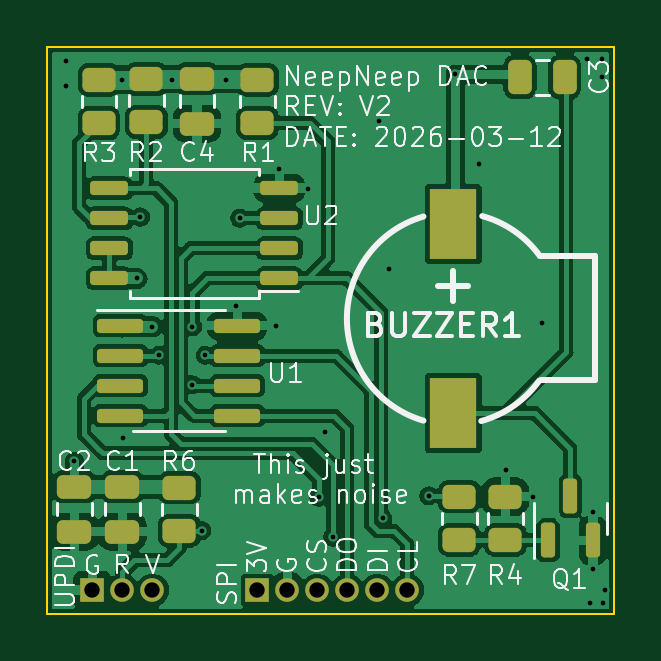
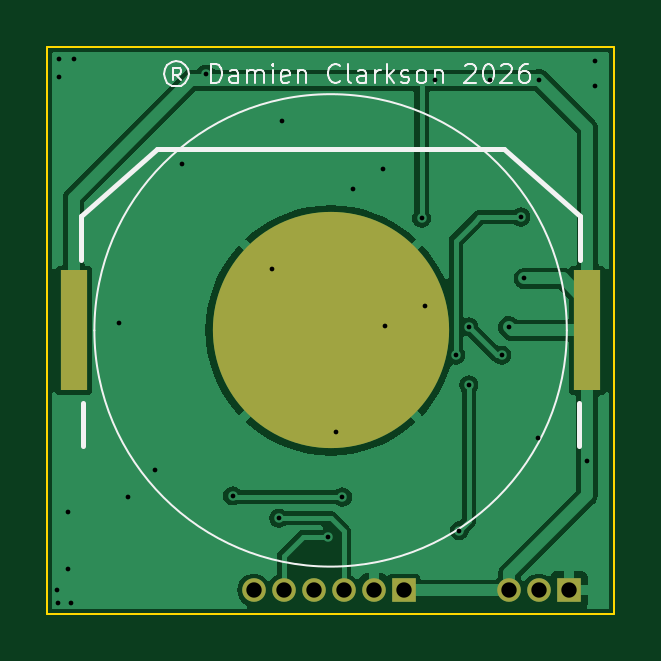
Circuit board: 11 layer files. Board 24.0 x 24.0 mm.
- bottom_copper: NeepNeep-DAC-V2-CuBottom.gbr (32014 bytes)
- top_copper: NeepNeep-DAC-V2-CuTop.gbr (91078 bytes)
- outline: NeepNeep-DAC-V2-EdgeCuts.gbr (608 bytes)
- bottom_mask: NeepNeep-DAC-V2-MaskBottom.gbr (903 bytes)
- top_mask: NeepNeep-DAC-V2-MaskTop.gbr (3215 bytes)
- drill: NeepNeep-DAC-V2-NPTH.drl (267 bytes)
- drill: NeepNeep-DAC-V2-PTH.drl (1121 bytes)
- paste: NeepNeep-DAC-V2-PasteBottom.gbr (542 bytes)
- paste: NeepNeep-DAC-V2-PasteTop.gbr (2883 bytes)
- bottom_silk: NeepNeep-DAC-V2-SilkBottom.gbr (11664 bytes)
- top_silk: NeepNeep-DAC-V2-SilkTop.gbr (50153 bytes)

=== bottom_copper: NeepNeep-DAC-V2-CuBottom.gbr (32014 bytes, source omitted) ===
=== top_copper: NeepNeep-DAC-V2-CuTop.gbr (91078 bytes, source omitted) ===
=== outline: NeepNeep-DAC-V2-EdgeCuts.gbr ===
%TF.GenerationSoftware,KiCad,Pcbnew,7.0.10*%
%TF.CreationDate,2026-03-12T13:46:59+08:00*%
%TF.ProjectId,NeepNeep-DAC-V2,4e656570-4e65-4657-902d-4441432d5632,V2*%
%TF.SameCoordinates,Original*%
%TF.FileFunction,Profile,NP*%
%FSLAX46Y46*%
G04 Gerber Fmt 4.6, Leading zero omitted, Abs format (unit mm)*
G04 Created by KiCad (PCBNEW 7.0.10) date 2026-03-12 13:46:59*
%MOMM*%
%LPD*%
G01*
G04 APERTURE LIST*
%TA.AperFunction,Profile*%
%ADD10C,0.100000*%
%TD*%
G04 APERTURE END LIST*
D10*
X-12000000Y12000000D02*
X12000000Y12000000D01*
X12000000Y-12000000D01*
X-12000000Y-12000000D01*
X-12000000Y12000000D01*
M02*

=== bottom_mask: NeepNeep-DAC-V2-MaskBottom.gbr ===
%TF.GenerationSoftware,KiCad,Pcbnew,7.0.10*%
%TF.CreationDate,2026-03-12T13:46:59+08:00*%
%TF.ProjectId,NeepNeep-DAC-V2,4e656570-4e65-4657-902d-4441432d5632,V2*%
%TF.SameCoordinates,Original*%
%TF.FileFunction,Soldermask,Bot*%
%TF.FilePolarity,Negative*%
%FSLAX46Y46*%
G04 Gerber Fmt 4.6, Leading zero omitted, Abs format (unit mm)*
G04 Created by KiCad (PCBNEW 7.0.10) date 2026-03-12 13:46:59*
%MOMM*%
%LPD*%
G01*
G04 APERTURE LIST*
%ADD10R,1.000000X1.000000*%
%ADD11O,1.000000X1.000000*%
%ADD12R,1.150000X5.080000*%
%ADD13C,10.000000*%
G04 APERTURE END LIST*
D10*
%TO.C,J2*%
X-10084000Y-10998000D03*
D11*
X-8814000Y-10998000D03*
X-7544000Y-10998000D03*
%TD*%
D10*
%TO.C,J1*%
X-3099000Y-10998000D03*
D11*
X-1829000Y-10998000D03*
X-559000Y-10998000D03*
X711000Y-10998000D03*
X1981000Y-10998000D03*
X3251000Y-10998000D03*
%TD*%
D12*
%TO.C,BT1*%
X10875000Y0D03*
X-10875000Y0D03*
D13*
X0Y0D03*
%TD*%
M02*

=== top_mask: NeepNeep-DAC-V2-MaskTop.gbr (3215 bytes, source withheld) ===
=== drill: NeepNeep-DAC-V2-NPTH.drl ===
M48
; DRILL file {KiCad 7.0.10} date Thu Mar 12 13:46:59 2026
; FORMAT={-:-/ absolute / inch / decimal}
; #@! TF.CreationDate,2026-03-12T13:46:59+08:00
; #@! TF.GenerationSoftware,Kicad,Pcbnew,7.0.10
; #@! TF.FileFunction,NonPlated,1,2,NPTH
FMAT,2
INCH
%
G90
G05
M30

=== drill: NeepNeep-DAC-V2-PTH.drl ===
M48
; DRILL file {KiCad 7.0.10} date Thu Mar 12 13:46:59 2026
; FORMAT={-:-/ absolute / inch / decimal}
; #@! TF.CreationDate,2026-03-12T13:46:59+08:00
; #@! TF.GenerationSoftware,Kicad,Pcbnew,7.0.10
; #@! TF.FileFunction,Plated,1,2,PTH
FMAT,2
INCH
; #@! TA.AperFunction,Plated,PTH,ViaDrill
T1C0.0079
; #@! TA.AperFunction,Plated,PTH,ComponentDrill
T2C0.0256
%
G90
G05
T1
X-0.4409Y0.4488
X-0.4409Y0.4075
X-0.4272Y-0.218
X-0.347Y0.4179
X-0.3465Y-0.1791
X-0.3228Y0.0866
X-0.3169Y0.189
X-0.2972Y0.0059
X-0.2854Y-0.0413
X-0.2651Y0.417
X-0.2303Y0.0059
X-0.2303Y-0.0906
X-0.2146Y-0.3339
X-0.2087Y-0.0413
X-0.1739Y0.417
X-0.1575Y0.0413
X-0.1516Y0.187
X-0.0906Y0.0079
X-0.0866Y0.2697
X-0.0374Y0.2362
X-0.0197Y-0.2776
X-0.0098Y-0.1693
X0.0039Y-0.3445
X0.0807Y0.3484
X0.0866Y-0.313
X0.098Y0.102
X0.1634Y-0.2756
X0.208Y0.427
X0.248Y0.277
X0.293Y-0.233
X0.338Y-0.278
X0.353Y0.012
X0.428Y0.452
X0.4331Y-0.4547
X0.438Y-0.303
X0.438Y-0.398
X0.453Y0.452
X0.453Y0.422
X0.4547Y-0.4547
X0.4567Y-0.433
T2
X-0.397Y-0.433
X-0.347Y-0.433
X-0.297Y-0.433
X-0.122Y-0.433
X-0.072Y-0.433
X-0.022Y-0.433
X0.028Y-0.433
X0.078Y-0.433
X0.128Y-0.433
M30

=== paste: NeepNeep-DAC-V2-PasteBottom.gbr ===
%TF.GenerationSoftware,KiCad,Pcbnew,7.0.10*%
%TF.CreationDate,2026-03-12T13:46:59+08:00*%
%TF.ProjectId,NeepNeep-DAC-V2,4e656570-4e65-4657-902d-4441432d5632,V2*%
%TF.SameCoordinates,Original*%
%TF.FileFunction,Paste,Bot*%
%TF.FilePolarity,Positive*%
%FSLAX46Y46*%
G04 Gerber Fmt 4.6, Leading zero omitted, Abs format (unit mm)*
G04 Created by KiCad (PCBNEW 7.0.10) date 2026-03-12 13:46:59*
%MOMM*%
%LPD*%
G01*
G04 APERTURE LIST*
%ADD10R,1.150000X5.080000*%
G04 APERTURE END LIST*
D10*
%TO.C,BT1*%
X10875000Y0D03*
X-10875000Y0D03*
%TD*%
M02*

=== paste: NeepNeep-DAC-V2-PasteTop.gbr (2883 bytes, source withheld) ===
=== bottom_silk: NeepNeep-DAC-V2-SilkBottom.gbr (11664 bytes, source omitted) ===
=== top_silk: NeepNeep-DAC-V2-SilkTop.gbr (50153 bytes, source omitted) ===
